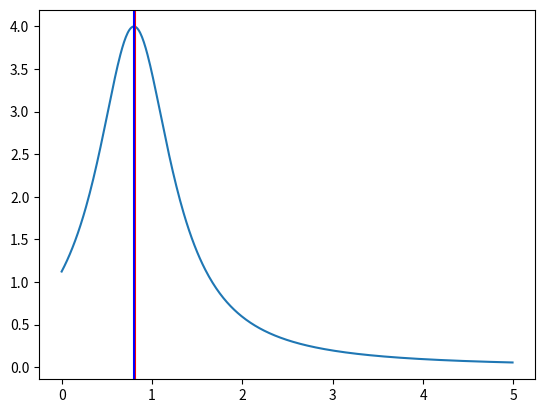

The script that saved this image:
import numpy as np
import matplotlib.pyplot as plt
import math
import scipy.optimize as opt

def func(m):
    return 1.0/((m-0.8)**2+0.25)

def RnC():
   P=np.random.random()
   m=np.random.random()*5
   if P<=func(m):
       return float(m)
   else:
       return RnC()
def dLdx(x,n):
#log likelihood
    global result
    L=0
    for i in range(0,n):
        L=L+2*(result[i]-x)/(0.25+(result[i]-x)**2)
    return abs(L)
def mle(n):
    mleresult= opt.minimize(dLdx,0.8,n,method = 'Nelder-Mead')
    if mleresult.success:
        return mleresult.x
    else:
        return False

def uncertainty(n,x):
    global result
    dab=0
    for i in range(0,n):
        dab=dab+(2* (-0.25 + (result[i] - x)**2))/(0.25 + (result[i] - x)**2)**2
    return -1.0/dab


result=[RnC()]
for a in range(0,1000):
    result.append(RnC())
for i in range(1,8):
    print(2**i,mle(2**i),uncertainty(2**i,mle(2**i)))
print(500,mle(500),uncertainty(500,mle(500)))
print(1000,mle(1000),uncertainty(1000,mle(1000)))
#plt.hist(result, bins='auto')
d = np.arange(0.0, 5.0, 0.01)
plt.plot(d,func(d))
plt.axvline(x=uncertainty(64,mle(64))+0.8, color='r', linestyle='-')
plt.axvline(x=uncertainty(1000,mle(1000))+0.8, color='b', linestyle='-')
plt.show()


